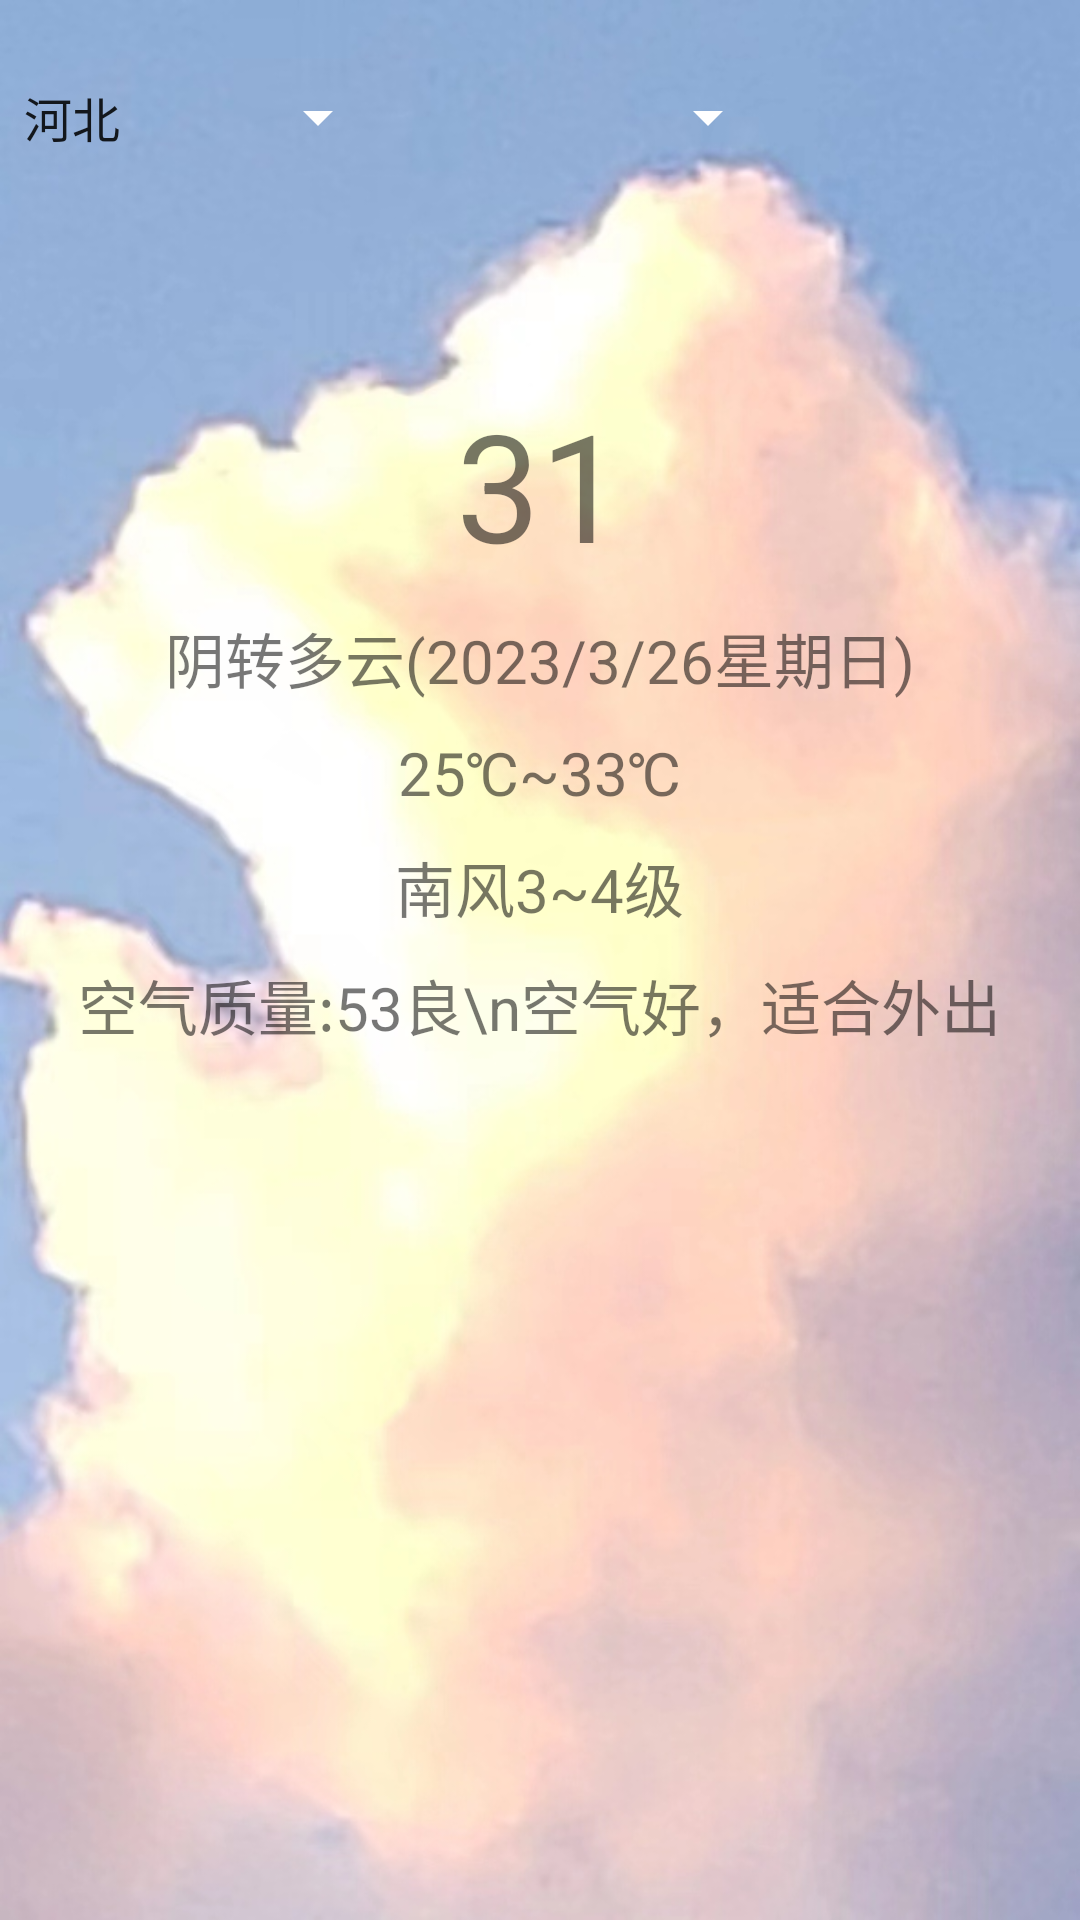

Write the Android layout XML for this screen, with the resource values it uses.
<!-- AndroidManifest.xml: application theme Theme.WeatherApplication -->
<!-- res/layout/activity_main.xml -->
<?xml version="1.0" encoding="utf-8"?>
<LinearLayout xmlns:android="http://schemas.android.com/apk/res/android"
    xmlns:app="http://schemas.android.com/apk/res-auto"
    xmlns:tools="http://schemas.android.com/tools"
    android:layout_width="match_parent"
    android:layout_height="match_parent"
    android:orientation="vertical"
    android:background="@drawable/bg"
    android:gravity="center_horizontal"
    tools:context=".MainActivity">
<RelativeLayout
    android:layout_width="match_parent"
    android:layout_marginTop="15sp"
    android:layout_height="wrap_content">



    <androidx.appcompat.widget.AppCompatSpinner
        android:id="@+id/sp_p"
        android:layout_width="130dp"
        android:layout_height="48dp"
        android:backgroundTint="@color/white"
        android:dropDownVerticalOffset="48dp"
        android:entries="@array/province"
        android:overlapAnchor="false"
        android:popupBackground="@color/trans"
        android:spinnerMode="dropdown"

        />
    <androidx.appcompat.widget.AppCompatSpinner
        android:id="@+id/sp_city"
        android:layout_width="130dp"
        android:layout_height="48dp"
        android:backgroundTint="@color/white"
        android:dropDownVerticalOffset="48dp"
        android:layout_toRightOf="@+id/sp_p"
        android:overlapAnchor="false"
        android:popupBackground="@color/trans"
        android:spinnerMode="dropdown"

        />
</RelativeLayout>
    <ImageView
        android:layout_width="65dp"
        android:layout_height="65dp"
        android:id="@+id/iv_weather"
        android:src="@drawable/biz_plugin_weather_yin"
        />
    <TextView
        android:layout_width="wrap_content"
        android:layout_height="wrap_content"
        android:id="@+id/tv_tem"
        android:textSize="50sp"
        android:text="31"
        android:textColor="@color/grey"/>
    <TextView
        android:layout_width="wrap_content"
        android:layout_height="wrap_content"
        android:id="@+id/tv_weather"
        android:textSize="20sp"
        android:text="阴转多云(2023/3/26星期日)"
        android:textColor="@color/grey"
        android:layout_marginTop="10dp"
        />
    <TextView
        android:layout_width="wrap_content"
        android:layout_height="wrap_content"
        android:id="@+id/tv_tem_low_high"
        android:textSize="20sp"
        android:text="25℃~33℃"
        android:textColor="@color/grey"
        android:layout_marginTop="10dp"
        />
    <TextView
        android:layout_width="wrap_content"
        android:layout_height="wrap_content"
        android:id="@+id/tv_win"
        android:textSize="20sp"
        android:text="南风3~4级"
        android:textColor="@color/grey"
        android:layout_marginTop="10dp"
        />
    <TextView
        android:layout_width="wrap_content"
        android:layout_height="wrap_content"
        android:id="@+id/tv_air"
        android:textSize="20sp"
        android:gravity="center"
        android:text="空气质量:53良\n空气好，适合外出"
        android:textColor="@color/grey"
        android:layout_marginTop="10dp"
        />
    <androidx.recyclerview.widget.RecyclerView
        android:layout_width="match_parent"
        android:layout_height="match_parent"
        android:id="@+id/rlv_future_weather"
        />

</LinearLayout>
<!-- resources referenced by this layout -->
<resources>
  <string-array name="province">
          <item>河北</item>
          <item>山西</item>
          <item>黑龙江</item>
          <item>吉林</item>
          <item>辽宁</item>
          <item>江苏</item>
          <item>浙江</item>
          <item>安徽</item>
          <item>福建</item>
          <item>江西</item>
          <item>山东</item>
          <item>河南</item>
          <item>湖北</item>
          <item>湖南</item>
          <item>广东</item>
          <item>海南</item>
          <item>四川</item>
          <item>贵州</item>
          <item>云南</item>
          <item>陕西</item>
          <item>甘肃</item>
          <item>青海</item>
          <item>台湾</item>
          <item>内蒙古</item>
          <item>广西</item>
          <item>西藏</item>
          <item>宁夏</item>
          <item>新疆</item>
          <item>北京</item>
          <item>天津</item>
          <item>上海</item>
          <item>重庆</item>
          <item>澳门</item>
          <item>香港</item>
  
      </string-array>
  <color name="grey">#88000000</color>
  <color name="trans">#00000000</color>
  <color name="white">#FFFFFFFF</color>
  <!-- drawable bg: png bitmap (drawable, 104961 bytes) -->
  <style name="Theme.WeatherApplication" parent="Theme.MaterialComponents.Light.NoActionBar">
          
          <item name="colorPrimary">@color/purple_500</item>
          <item name="colorPrimaryVariant">@color/purple_700</item>
          <item name="colorOnPrimary">@color/white</item>
          
          <item name="colorSecondary">@color/teal_200</item>
          <item name="colorSecondaryVariant">@color/teal_700</item>
          <item name="colorOnSecondary">@color/black</item>
          
          <item name="android:statusBarColor">?attr/colorPrimaryVariant</item>
          <item name="android:windowFullscreen">true</item>
          
      </style>
  <color name="purple_500">#FF6200EE</color>
  <color name="purple_700">#FF3700B3</color>
  <color name="teal_200">#FF03DAC5</color>
  <color name="teal_700">#FF018786</color>
  <color name="black">#FF000000</color>
</resources>
